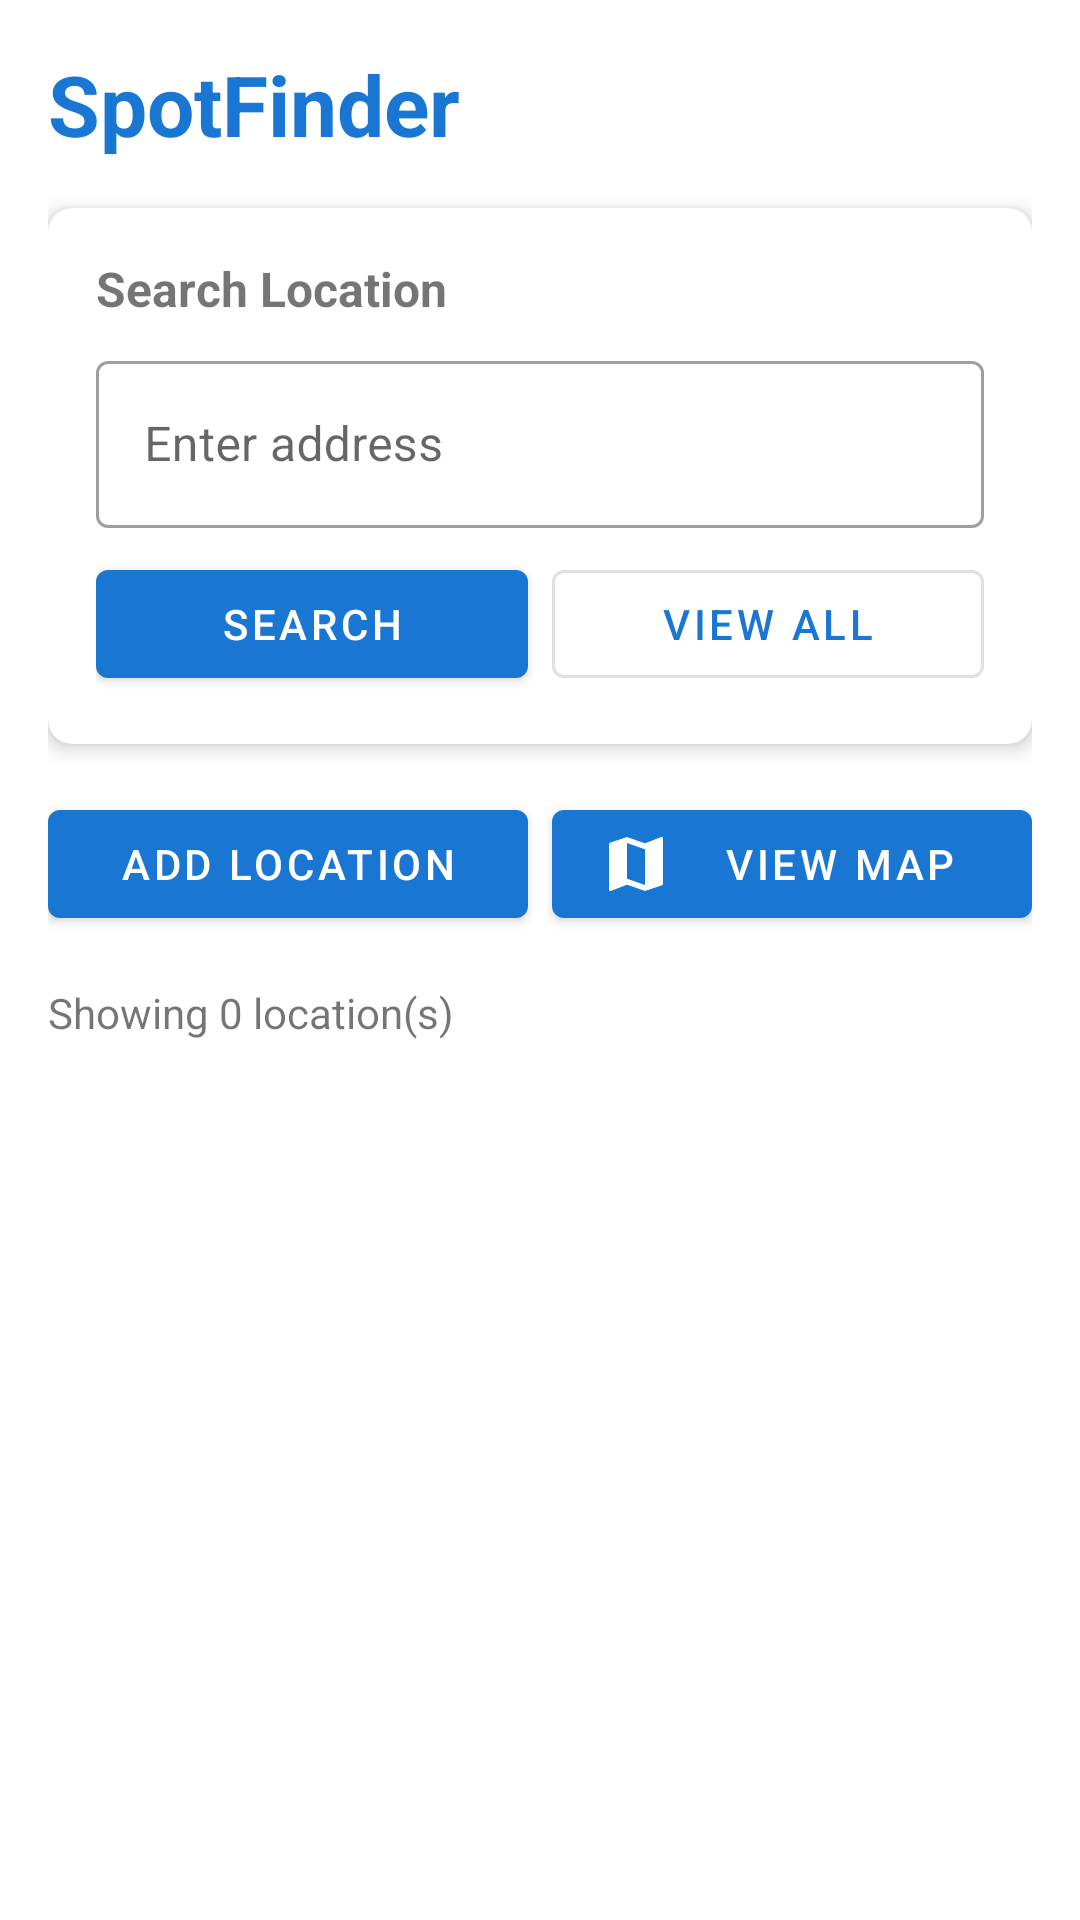

Reconstruct the res/layout file that produces this screen, plus the resources it refers to.
<!-- AndroidManifest.xml: activity theme Theme.SpotFinder -->
<!-- res/layout/activity_main.xml -->
<?xml version="1.0" encoding="utf-8"?>
<androidx.constraintlayout.widget.ConstraintLayout
    xmlns:android="http://schemas.android.com/apk/res/android"
    xmlns:app="http://schemas.android.com/apk/res-auto"
    xmlns:tools="http://schemas.android.com/tools"
    android:layout_width="match_parent"
    android:layout_height="match_parent"
    android:padding="16dp"
    tools:context=".MainActivity">

    
    <TextView
        android:id="@+id/textViewTitle"
        android:layout_width="wrap_content"
        android:layout_height="wrap_content"
        android:text="@string/title_main"
        android:textSize="28sp"
        android:textStyle="bold"
        android:textColor="@color/primary"
        app:layout_constraintStart_toStartOf="parent"
        app:layout_constraintTop_toTopOf="parent" />

    
    <com.google.android.material.card.MaterialCardView
        android:id="@+id/cardSearch"
        android:layout_width="match_parent"
        android:layout_height="wrap_content"
        android:layout_marginTop="16dp"
        app:cardCornerRadius="8dp"
        app:cardElevation="4dp"
        app:layout_constraintTop_toBottomOf="@id/textViewTitle">

        <LinearLayout
            android:layout_width="match_parent"
            android:layout_height="wrap_content"
            android:orientation="vertical"
            android:padding="16dp">

            <TextView
                android:layout_width="wrap_content"
                android:layout_height="wrap_content"
                android:text="@string/label_search_location"
                android:textSize="16sp"
                android:textStyle="bold"
                android:layout_marginBottom="8dp" />

            <com.google.android.material.textfield.TextInputLayout
                android:layout_width="match_parent"
                android:layout_height="wrap_content"
                android:hint="@string/hint_search"
                style="@style/Widget.MaterialComponents.TextInputLayout.OutlinedBox">

                <com.google.android.material.textfield.TextInputEditText
                    android:id="@+id/editTextSearch"
                    android:layout_width="match_parent"
                    android:layout_height="wrap_content"
                    android:inputType="text"
                    android:maxLines="1" />
            </com.google.android.material.textfield.TextInputLayout>

            <LinearLayout
                android:layout_width="match_parent"
                android:layout_height="wrap_content"
                android:orientation="horizontal"
                android:layout_marginTop="8dp">

                <com.google.android.material.button.MaterialButton
                    android:id="@+id/buttonSearch"
                    android:layout_width="0dp"
                    android:layout_height="wrap_content"
                    android:layout_weight="1"
                    android:text="@string/button_search"
                    android:layout_marginEnd="8dp"
                    app:icon="@drawable/ic_search" />

                <com.google.android.material.button.MaterialButton
                    android:id="@+id/buttonViewAll"
                    android:layout_width="0dp"
                    android:layout_height="wrap_content"
                    android:layout_weight="1"
                    android:text="@string/button_view_all"
                    style="@style/Widget.MaterialComponents.Button.OutlinedButton" />
            </LinearLayout>
        </LinearLayout>
    </com.google.android.material.card.MaterialCardView>

    
    <LinearLayout
        android:id="@+id/layoutButtons"
        android:layout_width="match_parent"
        android:layout_height="wrap_content"
        android:orientation="horizontal"
        android:layout_marginTop="16dp"
        app:layout_constraintTop_toBottomOf="@id/cardSearch">

        <com.google.android.material.button.MaterialButton
            android:id="@+id/buttonAddLocation"
            android:layout_width="0dp"
            android:layout_height="wrap_content"
            android:layout_weight="1"
            android:text="@string/button_add_location"
            android:layout_marginEnd="8dp"
            app:icon="@drawable/ic_add"
            style="@style/Widget.MaterialComponents.Button" />

        <com.google.android.material.button.MaterialButton
            android:id="@+id/buttonViewMap"
            android:layout_width="0dp"
            android:layout_height="wrap_content"
            android:layout_weight="1"
            android:text="@string/button_view_map"
            app:icon="@drawable/ic_map"
            style="@style/Widget.MaterialComponents.Button" />
    </LinearLayout>

    
    <TextView
        android:id="@+id/textViewResultCount"
        android:layout_width="wrap_content"
        android:layout_height="wrap_content"
        android:text="@string/status_no_locations"
        android:textSize="14sp"
        android:layout_marginTop="16dp"
        app:layout_constraintStart_toStartOf="parent"
        app:layout_constraintTop_toBottomOf="@id/layoutButtons" />

    
    <androidx.recyclerview.widget.RecyclerView
        android:id="@+id/recyclerViewLocations"
        android:layout_width="match_parent"
        android:layout_height="0dp"
        android:layout_marginTop="8dp"
        app:layout_constraintTop_toBottomOf="@id/textViewResultCount"
        app:layout_constraintBottom_toBottomOf="parent"
        tools:listitem="@layout/item_location" />

</androidx.constraintlayout.widget.ConstraintLayout>
<!-- res/layout/item_location.xml (included above) -->
<?xml version="1.0" encoding="utf-8"?>
<com.google.android.material.card.MaterialCardView
    xmlns:android="http://schemas.android.com/apk/res/android"
    xmlns:app="http://schemas.android.com/apk/res-auto"
    android:layout_width="match_parent"
    android:layout_height="wrap_content"
    android:layout_margin="8dp"
    app:cardCornerRadius="8dp"
    app:cardElevation="2dp"
    android:clickable="true"
    android:focusable="true"
    android:foreground="?android:attr/selectableItemBackground">

    <LinearLayout
        android:layout_width="match_parent"
        android:layout_height="wrap_content"
        android:orientation="vertical"
        android:padding="16dp">

        
        <TextView
            android:id="@+id/textViewAddress"
            android:layout_width="match_parent"
            android:layout_height="wrap_content"
            android:text="@string/sample_address"
            android:textSize="16sp"
            android:textStyle="bold"
            android:textColor="@android:color/black"
            android:layout_marginBottom="4dp" />

        
        <TextView
            android:id="@+id/textViewCoordinates"
            android:layout_width="match_parent"
            android:layout_height="wrap_content"
            android:text="@string/sample_coordinates"
            android:textSize="14sp"
            android:textColor="@android:color/darker_gray"
            android:layout_marginBottom="8dp" />

        
        <LinearLayout
            android:layout_width="match_parent"
            android:layout_height="wrap_content"
            android:orientation="horizontal"
            android:gravity="end"
            android:layout_marginTop="4dp">

            <com.google.android.material.button.MaterialButton
                android:id="@+id/buttonEdit"
                android:layout_width="wrap_content"
                android:layout_height="40dp"
                android:text="@string/button_edit"
                android:textSize="12sp"
                android:layout_marginEnd="8dp"
                android:minHeight="0dp"
                android:paddingTop="8dp"
                android:paddingBottom="8dp"
                app:icon="@drawable/ic_edit"
                app:iconSize="16dp"
                app:iconPadding="4dp"
                style="@style/Widget.MaterialComponents.Button.TextButton" />

            <com.google.android.material.button.MaterialButton
                android:id="@+id/buttonDelete"
                android:layout_width="wrap_content"
                android:layout_height="40dp"
                android:text="@string/button_delete"
                android:textSize="12sp"
                android:textColor="@android:color/holo_red_dark"
                android:minHeight="0dp"
                android:paddingTop="8dp"
                android:paddingBottom="8dp"
                app:icon="@drawable/ic_delete"
                app:iconSize="16dp"
                app:iconPadding="4dp"
                app:iconTint="@android:color/holo_red_dark"
                style="@style/Widget.MaterialComponents.Button.TextButton" />
        </LinearLayout>

    </LinearLayout>

</com.google.android.material.card.MaterialCardView>
<!-- resources referenced by this layout -->
<resources>
  <color name="primary">#1976D2</color>
  <!-- drawable ic_delete (drawable) -->
  <?xml version="1.0" encoding="utf-8"?>
  <vector xmlns:android="http://schemas.android.com/apk/res/android"
      android:width="24dp"
      android:height="24dp"
      android:viewportWidth="24"
      android:viewportHeight="24">
      <path
          android:fillColor="#D32F2F"
          android:pathData="M6,19c0,1.1 0.9,2 2,2h8c1.1,0 2,-0.9 2,-2V7H6v12zM19,4h-3.5l-1,-1h-5l-1,1H5v2h14V4z"/>
  </vector>
  <!-- drawable ic_edit (drawable) -->
  <?xml version="1.0" encoding="utf-8"?>
  <vector xmlns:android="http://schemas.android.com/apk/res/android"
      android:width="24dp"
      android:height="24dp"
      android:viewportWidth="24"
      android:viewportHeight="24">
      <path
          android:fillColor="#1976D2"
          android:pathData="M3,17.25V21h3.75L17.81,9.94l-3.75,-3.75L3,17.25zM20.71,7.04c0.39,-0.39 0.39,-1.02 0,-1.41l-2.34,-2.34c-0.39,-0.39 -1.02,-0.39 -1.41,0l-1.83,1.83 3.75,3.75 1.83,-1.83z"/>
  </vector>
  <!-- drawable ic_map (drawable) -->
  <?xml version="1.0" encoding="utf-8"?>
  <vector xmlns:android="http://schemas.android.com/apk/res/android"
      android:width="24dp"
      android:height="24dp"
      android:viewportWidth="24"
      android:viewportHeight="24">
      <path
          android:fillColor="#FFFFFF"
          android:pathData="M20.5,3l-0.16,0.03L15,5.1 9,3 3.36,4.9c-0.21,0.07 -0.36,0.25 -0.36,0.48V20.5c0,0.28 0.22,0.5 0.5,0.5l0.16,-0.03L9,18.9l6,2.1 5.64,-1.9c0.21,-0.07 0.36,-0.25 0.36,-0.48V3.5c0,-0.28 -0.22,-0.5 -0.5,-0.5zM15,19l-6,-2.11V5l6,2.11V19z"/>
  </vector>
  <string name="button_add_location">Add Location</string>
  <string name="button_delete">Delete</string>
  <string name="button_edit">Edit</string>
  <string name="button_search">Search</string>
  <string name="button_view_all">View All</string>
  <string name="button_view_map">View Map</string>
  <string name="hint_search">Enter address</string>
  <string name="label_search_location">Search Location</string>
  <string name="sample_address">Sample Address</string>
  <string name="sample_coordinates">Lat: 43.6532, Lng: -79.3832</string>
  <string name="status_no_locations">Showing 0 location(s)</string>
  <string name="title_main">SpotFinder</string>
  <style name="Theme.SpotFinder" parent="Theme.MaterialComponents.DayNight.DarkActionBar">
          
          <item name="colorPrimary">@color/primary</item>
          <item name="colorPrimaryVariant">@color/primary_dark</item>
          <item name="colorOnPrimary">@color/white</item>
          
          <item name="colorSecondary">@color/accent</item>
          <item name="colorSecondaryVariant">@color/accent</item>
          <item name="colorOnSecondary">@color/white</item>
          
          <item name="android:statusBarColor">#0D47A1</item>
          
          <item name="android:windowLightStatusBar" tools:targetApi="23">false</item>
          
          <item name="android:windowFullscreen">false</item>
          <item name="android:windowDrawsSystemBarBackgrounds" tools:targetApi="21">true</item>
          
      </style>
  <color name="primary_dark">#1565C0</color>
  <color name="white">#FFFFFF</color>
  <color name="accent">#FF5722</color>
</resources>
